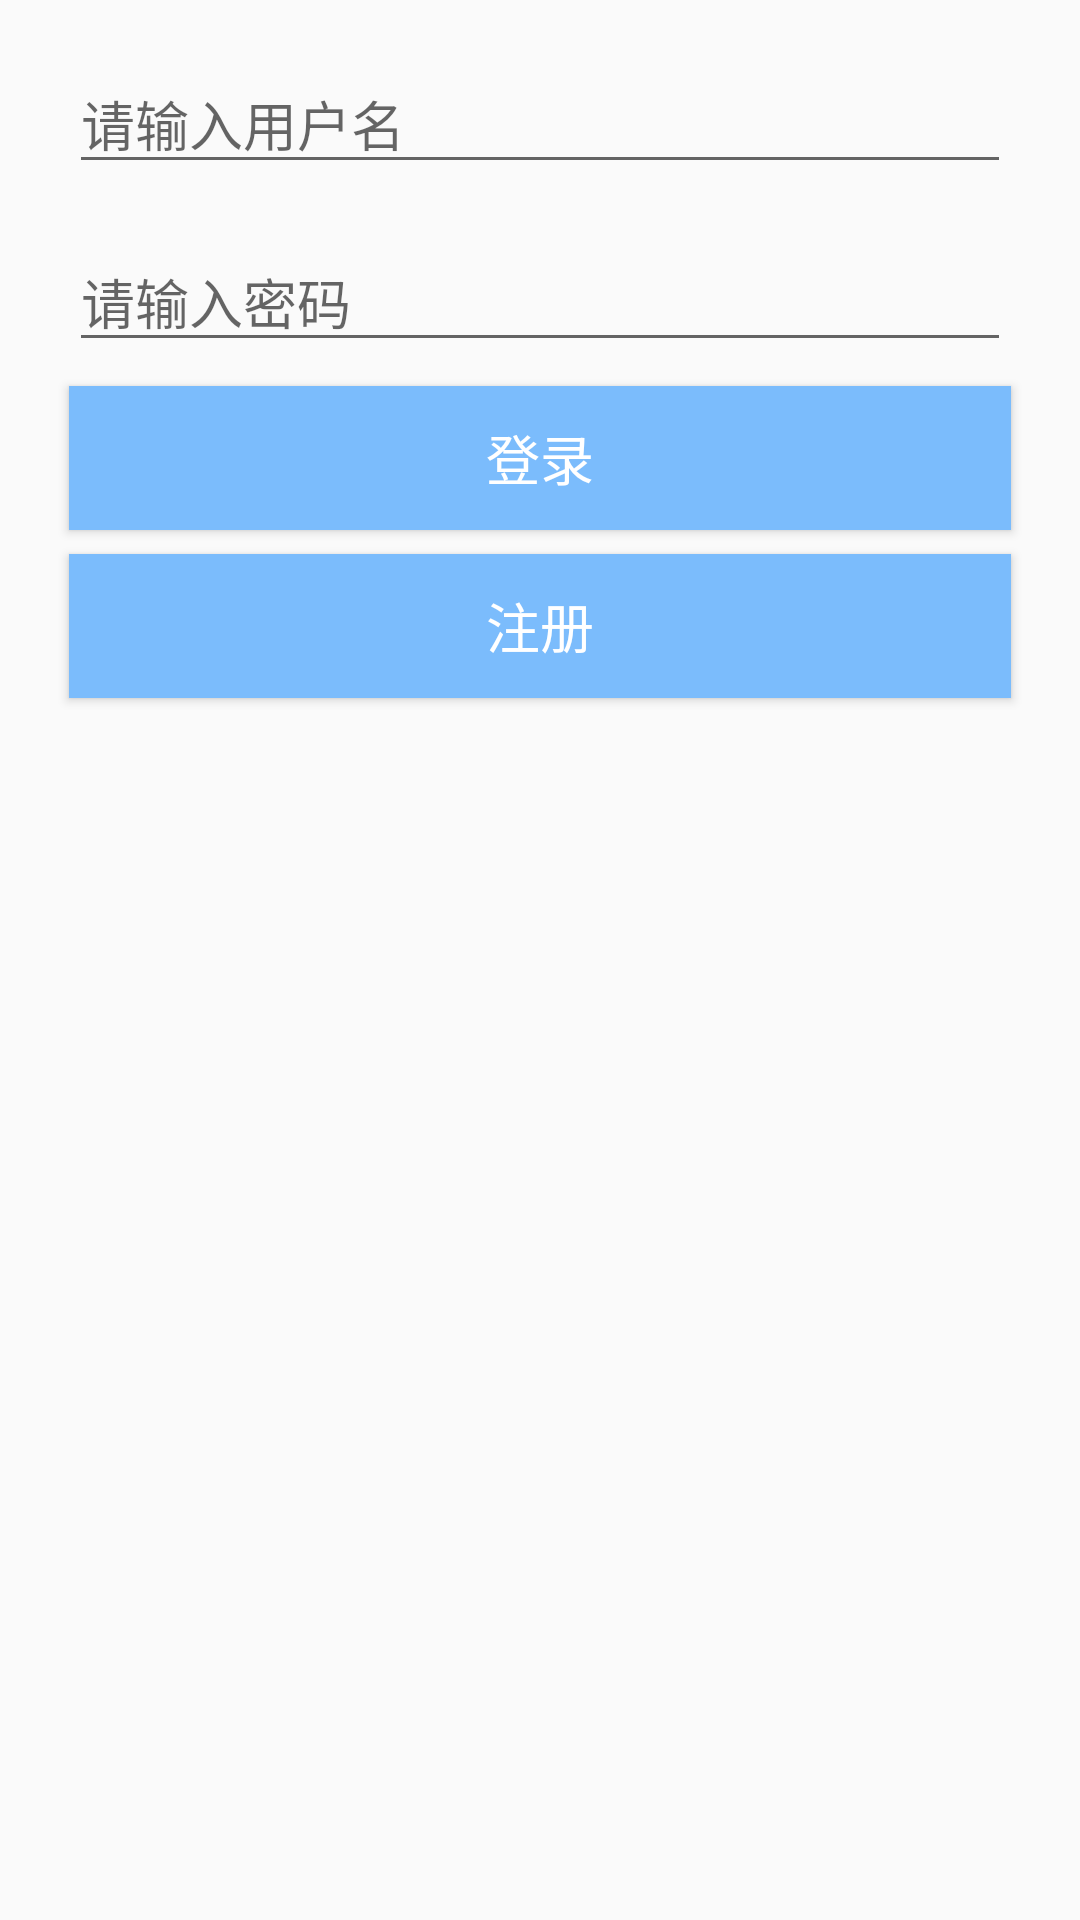

This screen was rendered from an Android layout file. Write that file and the resources it references.
<!-- AndroidManifest.xml: application theme AppTheme -->
<!-- res/layout/activity_sixth.xml -->
<?xml version="1.0" encoding="utf-8"?>
<LinearLayout xmlns:android="http://schemas.android.com/apk/res/android"
    xmlns:app="http://schemas.android.com/apk/res-auto"
    xmlns:tools="http://schemas.android.com/tools"
    android:layout_width="match_parent"
    android:layout_height="match_parent"
    android:orientation="vertical"
    android:paddingLeft="15dp"
    android:paddingRight="15dp"
    tools:context=".SixthActivity">

    <ImageView
        android:id="@+id/imageView"
        android:layout_width="match_parent"
        android:layout_height="wrap_content"
        android:layout_marginTop="10dp"
        app:srcCompat="@drawable/im_logo" />

    <EditText
        android:id="@+id/id_sixth_username"
        android:layout_width="match_parent"
        android:layout_height="wrap_content"
        android:layout_margin="8dp"
        android:ems="10"
        android:hint="请输入用户名"
        android:inputType="textPersonName" />

    <EditText
        android:id="@+id/id_sixth_password"
        android:layout_width="match_parent"
        android:layout_height="wrap_content"
        android:layout_margin="8dp"
        android:ems="10"
        android:hint="请输入密码"
        android:inputType="textPassword" />

    <Button
        android:id="@+id/id_six_login"
        android:layout_width="match_parent"
        android:layout_height="wrap_content"
        android:layout_marginLeft="8dp"
        android:layout_marginRight="8dp"
        android:text="登录"
        android:textColor="#fff"
        android:background="#7BBCFC"
        android:textSize="18sp" />

    <Button
        android:id="@+id/id_sixth_register"
        android:layout_width="match_parent"
        android:layout_height="wrap_content"
        android:layout_margin="8dp"
        android:text="注册"
        android:textColor="#fff"
        android:background="#7BBCFC"
        android:textSize="18sp" />

</LinearLayout>
<!-- resources referenced by this layout -->
<resources>
  <style name="AppTheme" parent="Theme.AppCompat.Light.DarkActionBar">
          
          <item name="colorPrimary">@color/colorPrimary</item>
          <item name="colorPrimaryDark">@color/colorPrimaryDark</item>
          <item name="colorAccent">@color/colorAccent</item>
      </style>
  <!-- not gathered from this repository: default colours our renderer supplied (Android Studio template values) -->
  <color name="colorPrimary">#FF6200EE</color>
  <color name="colorPrimaryDark">#FF3700B3</color>
  <color name="colorAccent">#FF03DAC5</color>
</resources>
